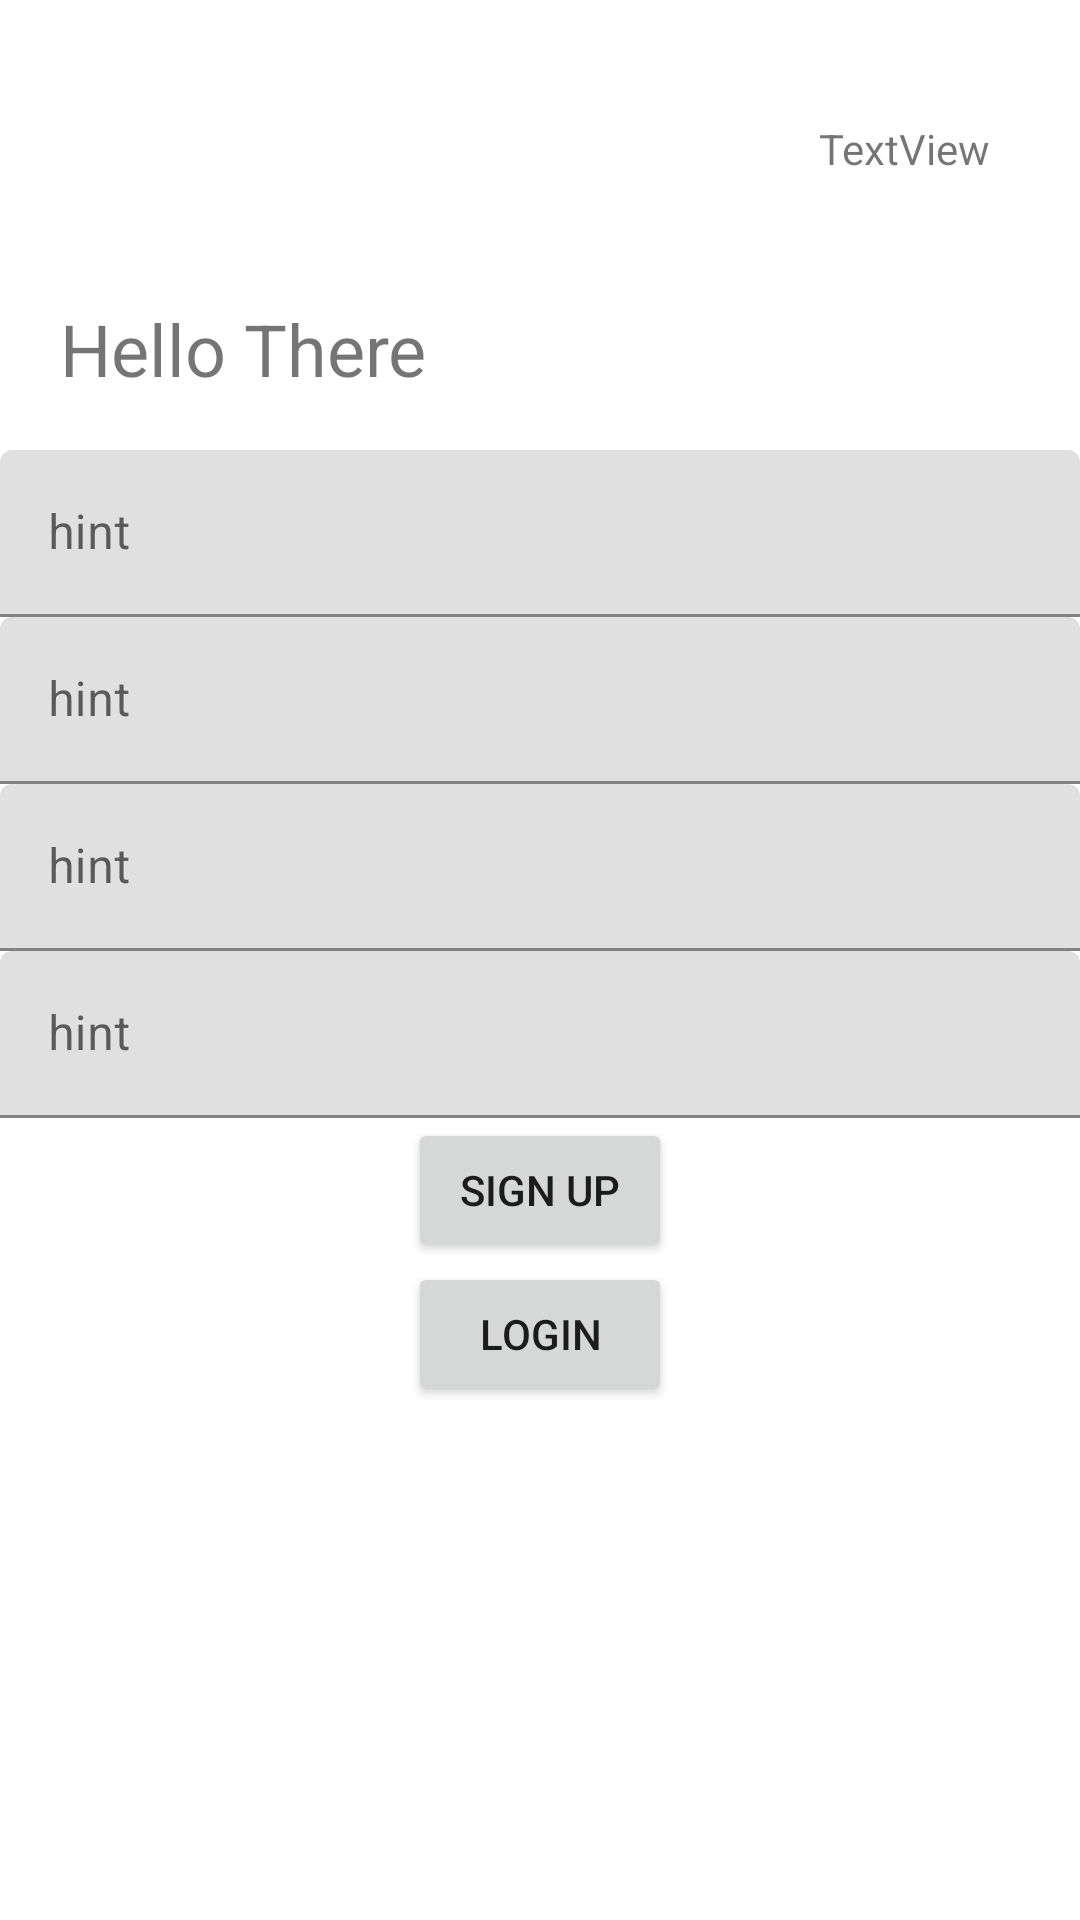

Here is an Android app screen rendered from its layout file. Give the layout XML and the strings, colors and styles it references.
<!-- AndroidManifest.xml: application theme Theme.Edt69 -->
<!-- res/layout/activity_signup.xml -->
<?xml version="1.0" encoding="utf-8"?>
<androidx.constraintlayout.widget.ConstraintLayout xmlns:android="http://schemas.android.com/apk/res/android"
    xmlns:app="http://schemas.android.com/apk/res-auto"
    xmlns:tools="http://schemas.android.com/tools"
    android:layout_width="match_parent"
    android:layout_height="match_parent"
    tools:context=".SignupActivity">

    <RelativeLayout
        android:layout_width="match_parent"
        android:layout_height="match_parent"
        app:layout_constraintStart_toStartOf="parent"
        app:layout_constraintTop_toTopOf="parent">

        <RelativeLayout
            android:id="@+id/headerLay"
            android:layout_width="match_parent"
            android:layout_height="100dp"
            android:gravity="center_vertical">

            <ImageView
                android:id="@+id/imageView"
                android:layout_width="100dp"
                android:layout_height="100dp"
                android:layout_marginLeft="20dp"
                android:layout_marginTop="20dp"
                app:srcCompat="@drawable/ic_launcher_background" />

            <RelativeLayout
                android:layout_width="match_parent"
                android:layout_height="wrap_content"
                android:layout_marginTop="40dp"
                android:layout_marginRight="30dp"
                android:gravity="end">

                <TextView
                    android:id="@+id/textView"
                    android:layout_width="wrap_content"
                    android:layout_height="wrap_content"
                    android:text="TextView" />
            </RelativeLayout>

        </RelativeLayout>

        <com.google.android.material.textfield.TextInputLayout
            android:id="@+id/inputName"
            android:layout_width="match_parent"
            android:layout_height="wrap_content"
            android:layout_below="@id/headerLay"
            android:layout_marginTop="50dp">

            <com.google.android.material.textfield.TextInputEditText
                android:layout_width="match_parent"
                android:layout_height="wrap_content"
                android:hint="hint" />
        </com.google.android.material.textfield.TextInputLayout>

        <com.google.android.material.textfield.TextInputLayout
            android:id="@+id/inputEmail"
            android:layout_width="match_parent"
            android:layout_height="wrap_content"
            android:layout_below="@id/inputName">

            <com.google.android.material.textfield.TextInputEditText
                android:layout_width="match_parent"
                android:layout_height="wrap_content"
                android:hint="hint" />
        </com.google.android.material.textfield.TextInputLayout>

        <com.google.android.material.textfield.TextInputLayout
            android:id="@+id/inputPassword"
            android:layout_width="match_parent"
            android:layout_height="wrap_content"
            android:layout_below="@id/inputEmail">

            <com.google.android.material.textfield.TextInputEditText
                android:layout_width="match_parent"
                android:layout_height="wrap_content"
                android:hint="hint" />
        </com.google.android.material.textfield.TextInputLayout>

        <com.google.android.material.textfield.TextInputLayout
            android:id="@+id/inputPhone"
            android:layout_width="match_parent"
            android:layout_height="wrap_content"
            android:layout_below="@id/inputPassword">

            <com.google.android.material.textfield.TextInputEditText
                android:layout_width="match_parent"
                android:layout_height="wrap_content"
                android:hint="hint" />
        </com.google.android.material.textfield.TextInputLayout>

        <TextView
            android:id="@+id/textView2"
            android:layout_width="wrap_content"
            android:layout_height="wrap_content"
            android:layout_below="@id/headerLay"
            android:layout_marginLeft="20dp"
            android:text="Hello There"
            android:textSize="24sp" />

        <RelativeLayout
            android:layout_width="match_parent"
            android:layout_height="match_parent"
            android:layout_below="@id/inputPhone"
            android:gravity="center_horizontal">

            <Button
                android:id="@+id/signupsignup"
                android:layout_width="wrap_content"
                android:layout_height="wrap_content"
                android:text="Sign up"
                android:textAlignment="center" />

            <Button
                android:id="@+id/loginsignup"
                android:layout_width="wrap_content"
                android:layout_height="wrap_content"
                android:layout_below="@id/signupsignup"
                android:text="Login" />
        </RelativeLayout>
    </RelativeLayout>
</androidx.constraintlayout.widget.ConstraintLayout>
<!-- resources referenced by this layout -->
<resources>
  <style name="Theme.Edt69" parent="Theme.MaterialComponents.DayNight.DarkActionBar">
          
          <item name="colorPrimary">@color/purple_500</item>
          <item name="colorPrimaryVariant">@color/purple_700</item>
          <item name="colorOnPrimary">@color/white</item>
          
          <item name="colorSecondary">@color/teal_200</item>
          <item name="colorSecondaryVariant">@color/teal_700</item>
          <item name="colorOnSecondary">@color/black</item>
          
          <item name="android:statusBarColor" tools:targetApi="l">?attr/colorPrimaryVariant</item>
          
      </style>
  <!-- not gathered from this repository: default colours our renderer supplied (Android Studio template values) -->
  <color name="purple_500">#FF6200EE</color>
  <color name="purple_700">#FF3700B3</color>
  <color name="teal_200">#FF03DAC5</color>
  <color name="teal_700">#FF018786</color>
  <color name="black">#FF000000</color>
  <color name="white">#FFFFFFFF</color>
</resources>
